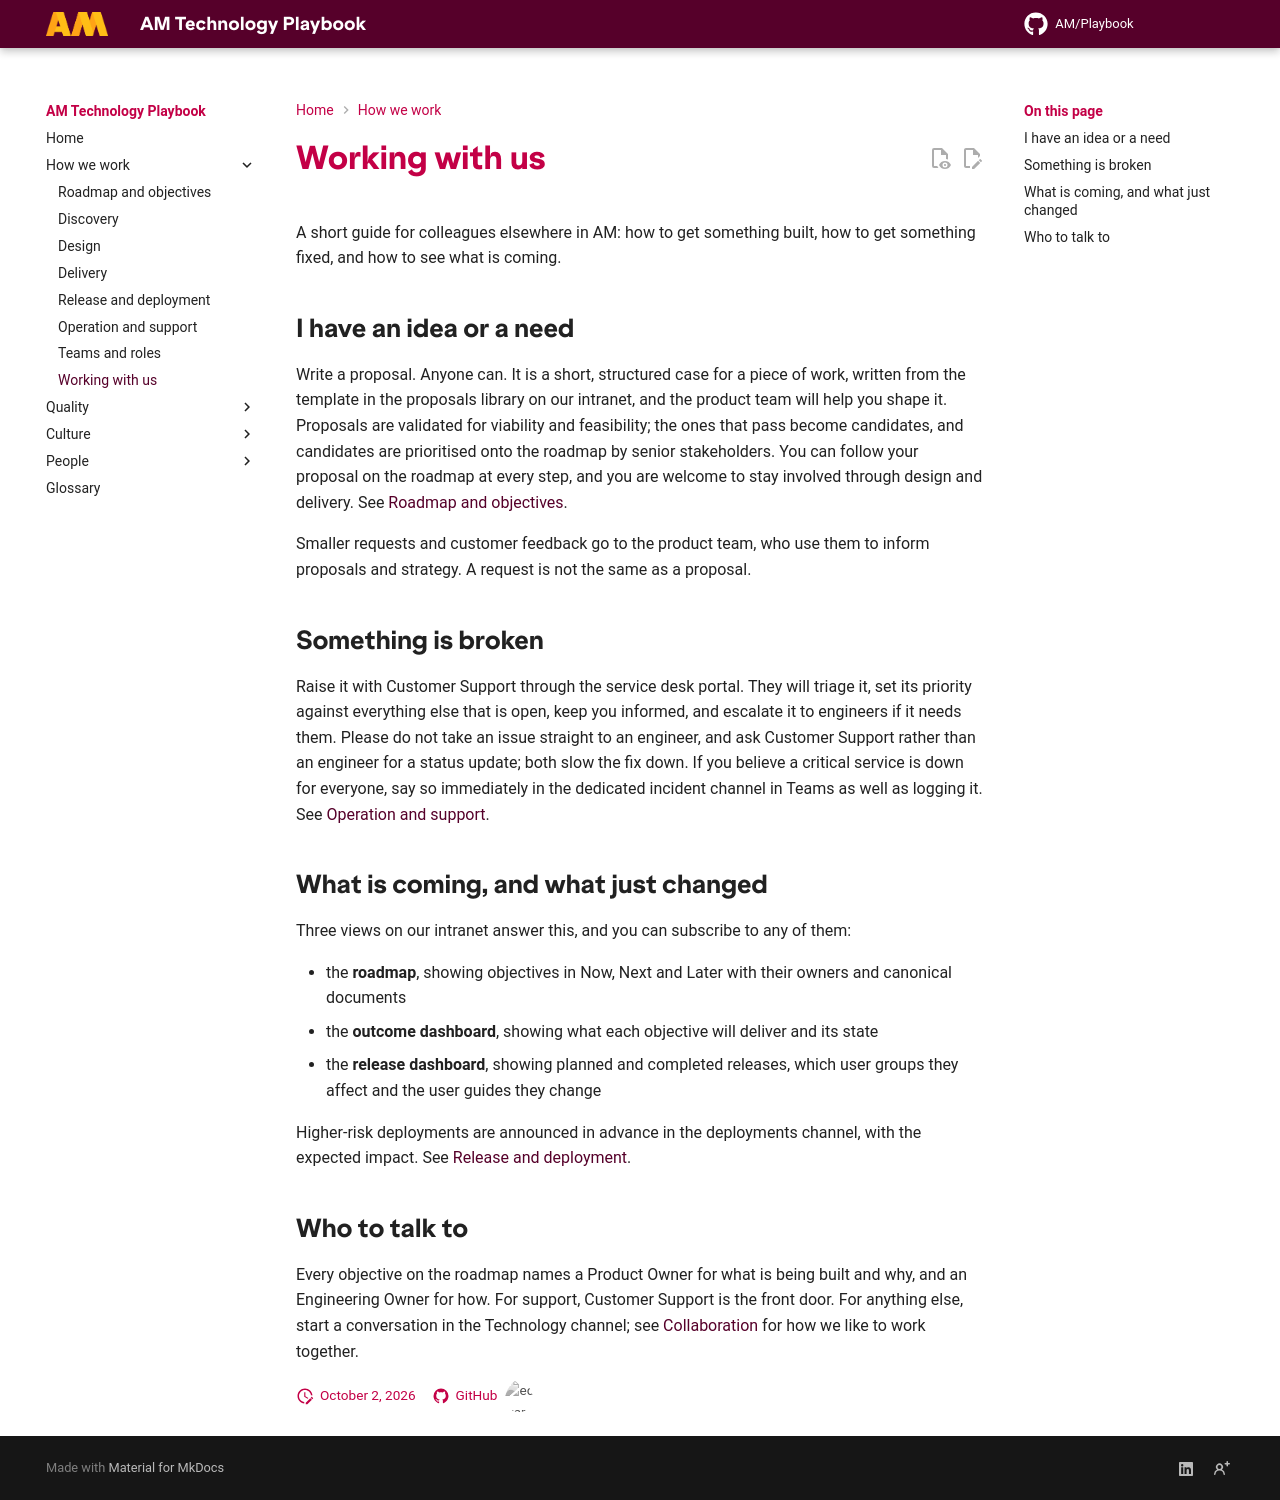

repository: amdigital-co-uk/docs-playbook · page: How-we-work/Working-with-Us/index.html · generator: mkdocs

---
title: Working with us
authors:
  - Ed Earle
reviewed: 2026-10-02
next-review: 2027-04-01
---

A short guide for colleagues elsewhere in AM: how to get something built, how to get something fixed, and how to see what is coming.

## I have an idea or a need

Write a proposal. Anyone can. It is a short, structured case for a piece of work, written from the template in the proposals library on our intranet, and the product team will help you shape it. Proposals are validated for viability and feasibility; the ones that pass become candidates, and candidates are prioritised onto the roadmap by senior stakeholders. You can follow your proposal on the roadmap at every step, and you are welcome to stay involved through design and delivery. See [Roadmap and objectives](Roadmap-and-Objectives.md).

Smaller requests and customer feedback go to the product team, who use them to inform proposals and strategy. A request is not the same as a proposal.

## Something is broken

Raise it with Customer Support through the service desk portal. They will triage it, set its priority against everything else that is open, keep you informed, and escalate it to engineers if it needs them. Please do not take an issue straight to an engineer, and ask Customer Support rather than an engineer for a status update; both slow the fix down. If you believe a critical service is down for everyone, say so immediately in the dedicated incident channel in Teams as well as logging it. See [Operation and support](Operation-and-Support.md).

## What is coming, and what just changed

Three views on our intranet answer this, and you can subscribe to any of them:

- the **roadmap**, showing objectives in Now, Next and Later with their owners and canonical documents
- the **outcome dashboard**, showing what each objective will deliver and its state
- the **release dashboard**, showing planned and completed releases, which user groups they affect and the user guides they change

Higher-risk deployments are announced in advance in the deployments channel, with the expected impact. See [Release and deployment](Release-and-Deployment.md).

## Who to talk to

Every objective on the roadmap names a Product Owner for what is being built and why, and an Engineering Owner for how. For support, Customer Support is the front door. For anything else, start a conversation in the Technology channel; see [Collaboration](../Culture/Collaboration.md) for how we like to work together.
